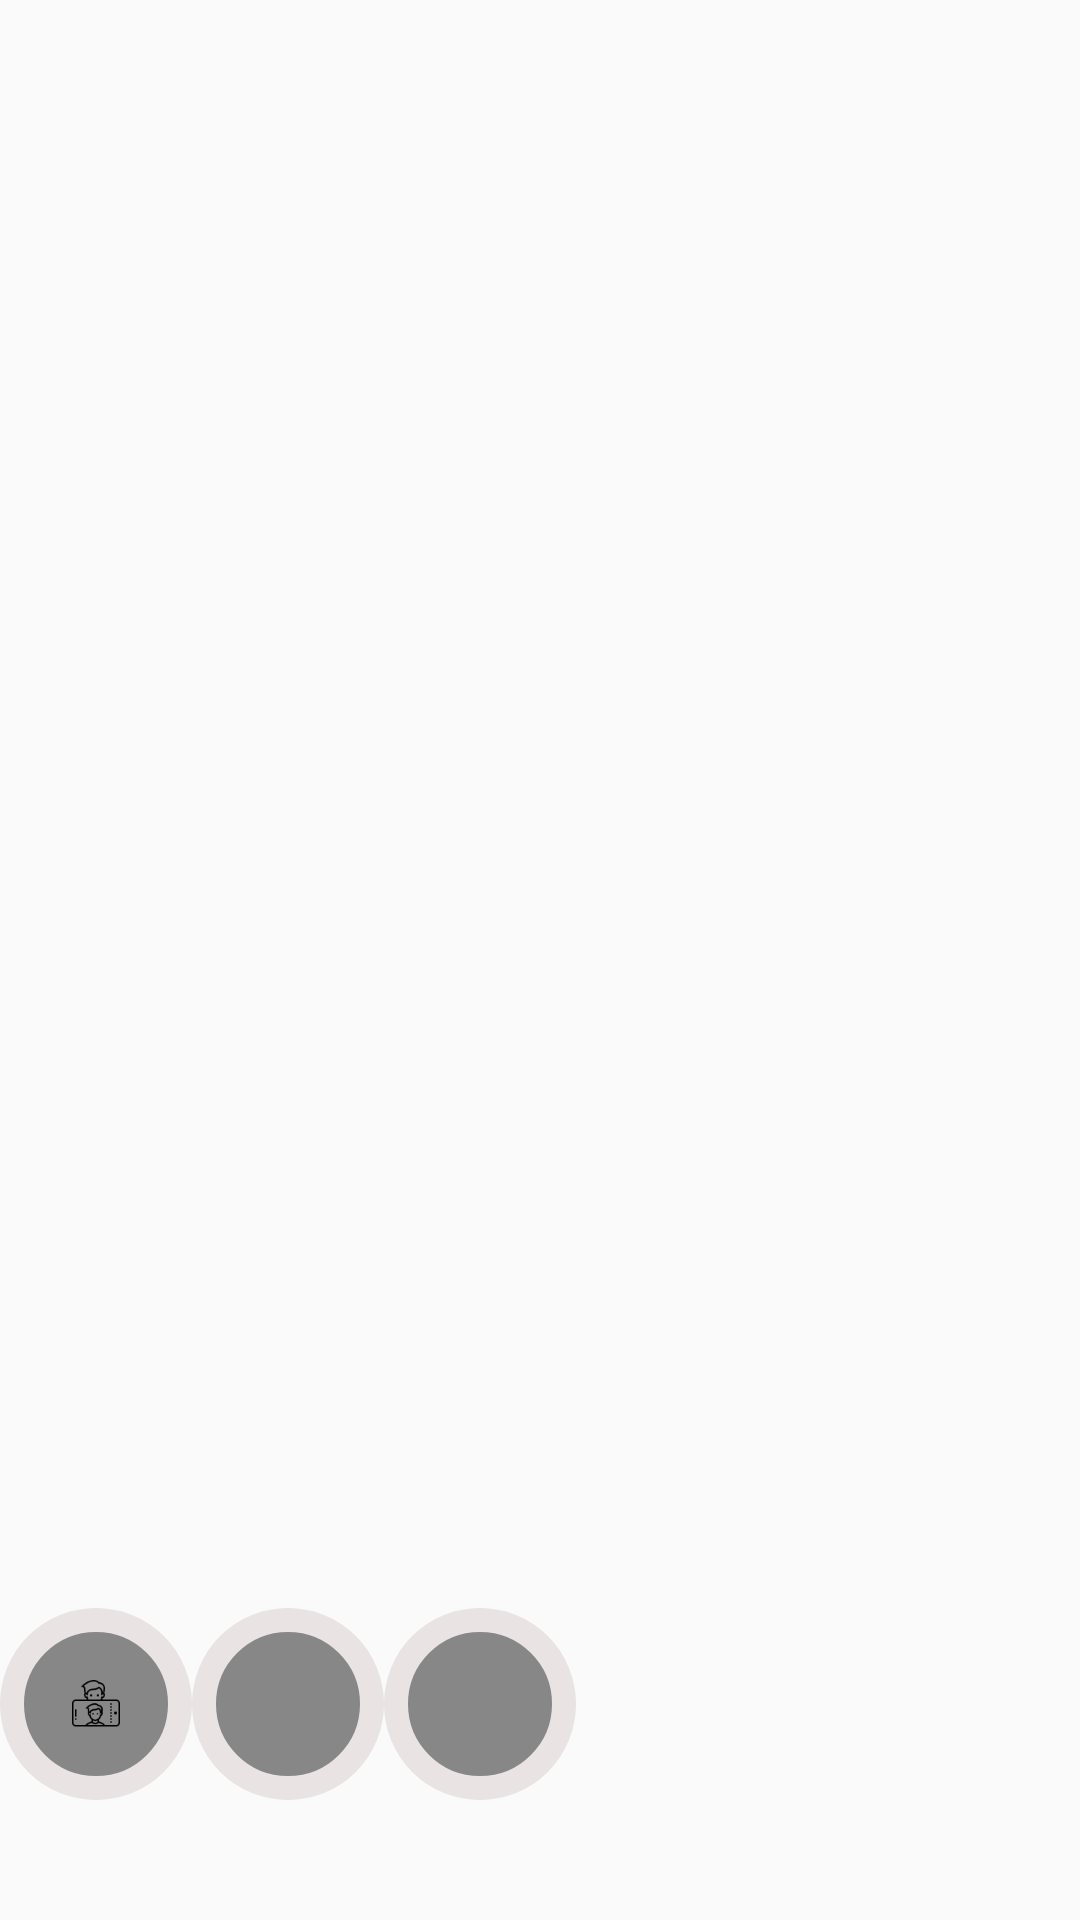

Produce the Android XML layout that renders to this screen, including the resource entries it uses.
<!-- AndroidManifest.xml: application theme AppTheme -->
<!-- res/layout/fragment_camera_capture.xml -->
<?xml version="1.0" encoding="utf-8"?>
<androidx.constraintlayout.widget.ConstraintLayout
    xmlns:android="http://schemas.android.com/apk/res/android"
    xmlns:tools="http://schemas.android.com/tools"
    xmlns:app="http://schemas.android.com/apk/res-auto"
    android:layout_width="match_parent"
    android:layout_height="match_parent"
    tools:context=".fragments.CameraCaptureFragment">

    <LinearLayout
        android:id="@+id/linearLayout"
        android:layout_width="match_parent"
        android:layout_height="wrap_content"
        android:layout_marginBottom="40dp"
        android:orientation="horizontal"
        app:layout_constraintBottom_toBottomOf="parent">

        <ImageButton
            android:id="@+id/take_picture"
            android:layout_width="64dp"
            android:layout_height="64dp"
            android:layout_gravity="center_horizontal"

            android:background="@drawable/rounded_button"
            android:contentDescription="TakePictureButton"
            android:src="@mipmap/ic_camera" />

        <ImageButton
            android:id="@+id/torch_toggle"
            android:layout_width="64dp"
            android:layout_height="64dp"
            android:layout_gravity="center_horizontal"

            android:background="@drawable/rounded_button"
            android:contentDescription="TurnOnFlash" />

        <ImageButton
            android:id="@+id/flip_camera"
            android:layout_width="64dp"
            android:layout_height="64dp"
            android:layout_gravity="center_horizontal"

            android:background="@drawable/rounded_button"
            android:contentDescription="TurnOnFlash" />

    </LinearLayout>

    <TextView
        android:id="@+id/shutter_view"
        android:layout_width="0dp"
        android:layout_height="0dp"
        android:background="@android:color/background_dark"
        app:layout_constraintBottom_toBottomOf="parent"
        app:layout_constraintEnd_toEndOf="parent"
        app:layout_constraintStart_toStartOf="parent"
        app:layout_constraintTop_toTopOf="parent"
        android:visibility="gone" />

    <TextureView
        android:id="@+id/view_finder"
        android:layout_width="match_parent"
        android:layout_height="match_parent"
        app:layout_constraintBottom_toBottomOf="parent"
        app:layout_constraintEnd_toEndOf="parent"
        app:layout_constraintStart_toStartOf="parent"
        app:layout_constraintTop_toTopOf="parent" />

</androidx.constraintlayout.widget.ConstraintLayout>
<!-- resources referenced by this layout -->
<resources>
  <!-- drawable rounded_button (drawable) -->
  <?xml version="1.0" encoding="utf-8"?>
  <shape xmlns:android="http://schemas.android.com/apk/res/android"
      android:shape="oval">
      <solid android:color="#878787" />
      <corners android:bottomRightRadius="4dp"
          android:bottomLeftRadius="4dp"
          android:topRightRadius="4dp"
          android:topLeftRadius="4dp"/>
      <stroke android:color="#E9E3E3"
          android:width="8dp" />
  </shape>
  <!-- mipmap ic_camera: png bitmap (mipmap-xxxhdpi, 1382 bytes) -->
  <style name="AppTheme" parent="@style/Theme.AppCompat.DayNight.NoActionBar">
          
          <item name="colorPrimary">@color/colorPrimary</item>
          <item name="colorPrimaryDark">@android:color/background_dark</item>
          <item name="colorAccent">@color/colorAccent</item>
      </style>
  <color name="colorPrimary">#008577</color>
  <color name="colorAccent">#6F6B6B</color>
</resources>
